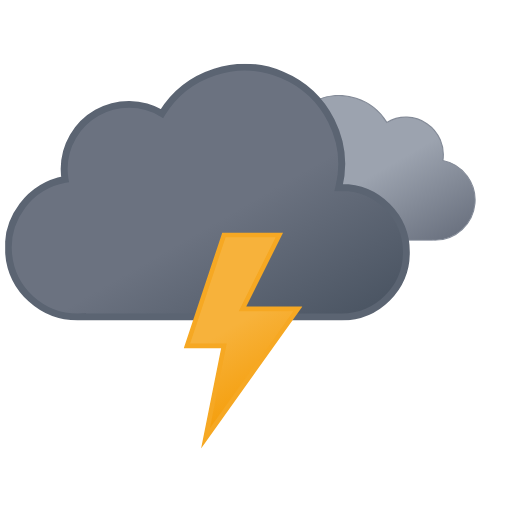
t = 0.00 s
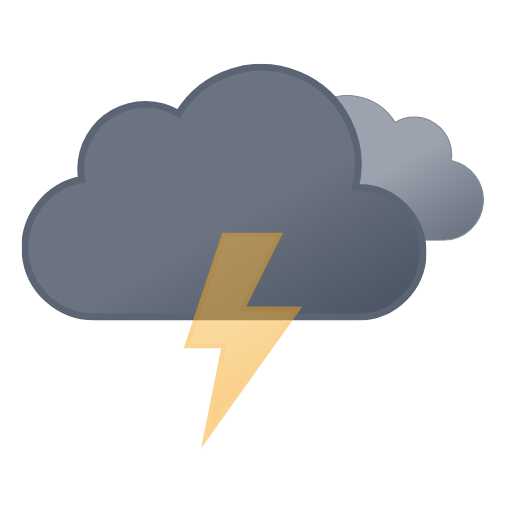
t = 1.20 s
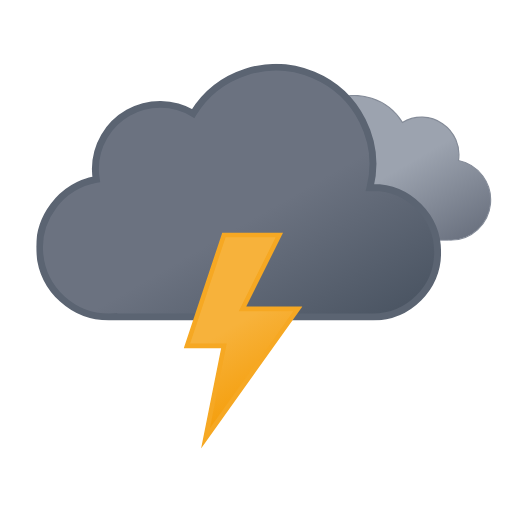
t = 2.25 s
t = 3.75 s: frame unchanged from t = 2.25 s, image omitted
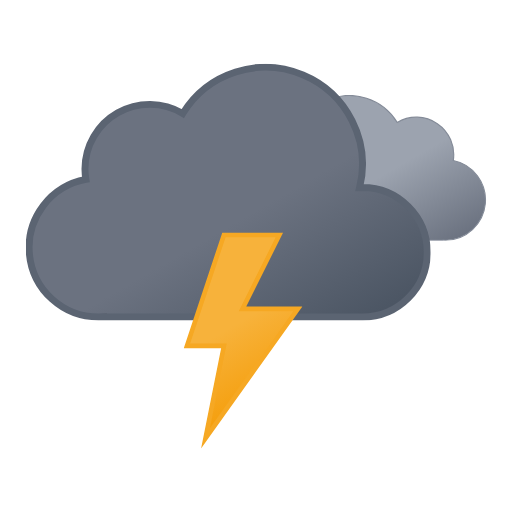
t = 4.50 s
t = 6.00 s: frame unchanged from t = 0.00 s, image omitted

The animated SVG that drew these frames (rendered in a browser with its animation timeline set to each time). Animation: 3 SMIL elements (animate=1,animateTransform=2); one cycle of 6.00 s, repeats indefinitely.

<svg xmlns="http://www.w3.org/2000/svg" xmlns:xlink="http://www.w3.org/1999/xlink" viewBox="46.361 89.861 442.778 442.778"><defs><symbol id="e" viewBox="0 0 200.3 126.1"><path fill="url(#a)" stroke="#848b98" stroke-miterlimit="10" d="M.5 93.2a32.4 32.4 0 0032.4 32.4h129.8v-.1l2.3.1a34.8 34.8 0 006.5-68.9 32.4 32.4 0 00-48.5-33 48.6 48.6 0 00-88.6 37.1h-1.5A32.4 32.4 0 00.5 93.1Z"/></symbol><symbol id="f" viewBox="0 0 350 222"><path fill="url(#b)" stroke="#5b6472" stroke-miterlimit="10" stroke-width="6" d="m291 107-2.5.1A83.9 83.9 0 00135.6 43 56 56 0 0051 91a56.6 56.6 0 00.8 9A60 60 0 0063 219l4-.2v.2h224a56 56 0 000-112Z"/></symbol><symbol id="d" overflow="visible" viewBox="0 0 398 222"><use xlink:href="#e" width="200.3" height="126.1" transform="translate(198 27)"><animateTransform additive="sum" attributeName="transform" dur="6s" repeatCount="indefinite" type="translate" values="-9 0; 9 0; -9 0"/></use><use xlink:href="#f" width="350" height="222"><animateTransform additive="sum" attributeName="transform" dur="6s" repeatCount="indefinite" type="translate" values="-18 0; 18 0; -18 0"/></use></symbol><symbol id="g" viewBox="0 0 102.7 186.8"><path fill="url(#c)" stroke="#f6a823" stroke-miterlimit="10" stroke-width="4" d="m34.8 2-32 96h32l-16 80 80-112h-48l32-64h-48z"><animate id="x1" attributeName="opacity" begin="0s; x1.end+.67s" dur="1.33s" keyTimes="0; .38; .5; .63; .75; .86; .94; 1" values="1; 1; 0; 1; 0; 1; 0; 1"/></path></symbol><linearGradient id="a" x1="52.7" x2="133.4" y1="9.6" y2="149.3" gradientUnits="userSpaceOnUse"><stop offset="0" stop-color="#9ca3af"/><stop offset=".5" stop-color="#9ca3af"/><stop offset="1" stop-color="#6b7280"/></linearGradient><linearGradient id="b" x1="99.5" x2="232.6" y1="30.7" y2="261.4" gradientUnits="userSpaceOnUse"><stop offset="0" stop-color="#6b7280"/><stop offset=".5" stop-color="#6b7280"/><stop offset="1" stop-color="#4b5563"/></linearGradient><linearGradient id="c" x1="8.7" x2="80.9" y1="17.1" y2="142.1" gradientUnits="userSpaceOnUse"><stop offset="0" stop-color="#f7b23b"/><stop offset=".5" stop-color="#f7b23b"/><stop offset="1" stop-color="#f59e0b"/></linearGradient></defs><use xlink:href="#d" width="398" height="222" transform="translate(68.84 145)"/><use xlink:href="#g" width="102.7" height="186.7" transform="translate(205.23 291)"/></svg>
